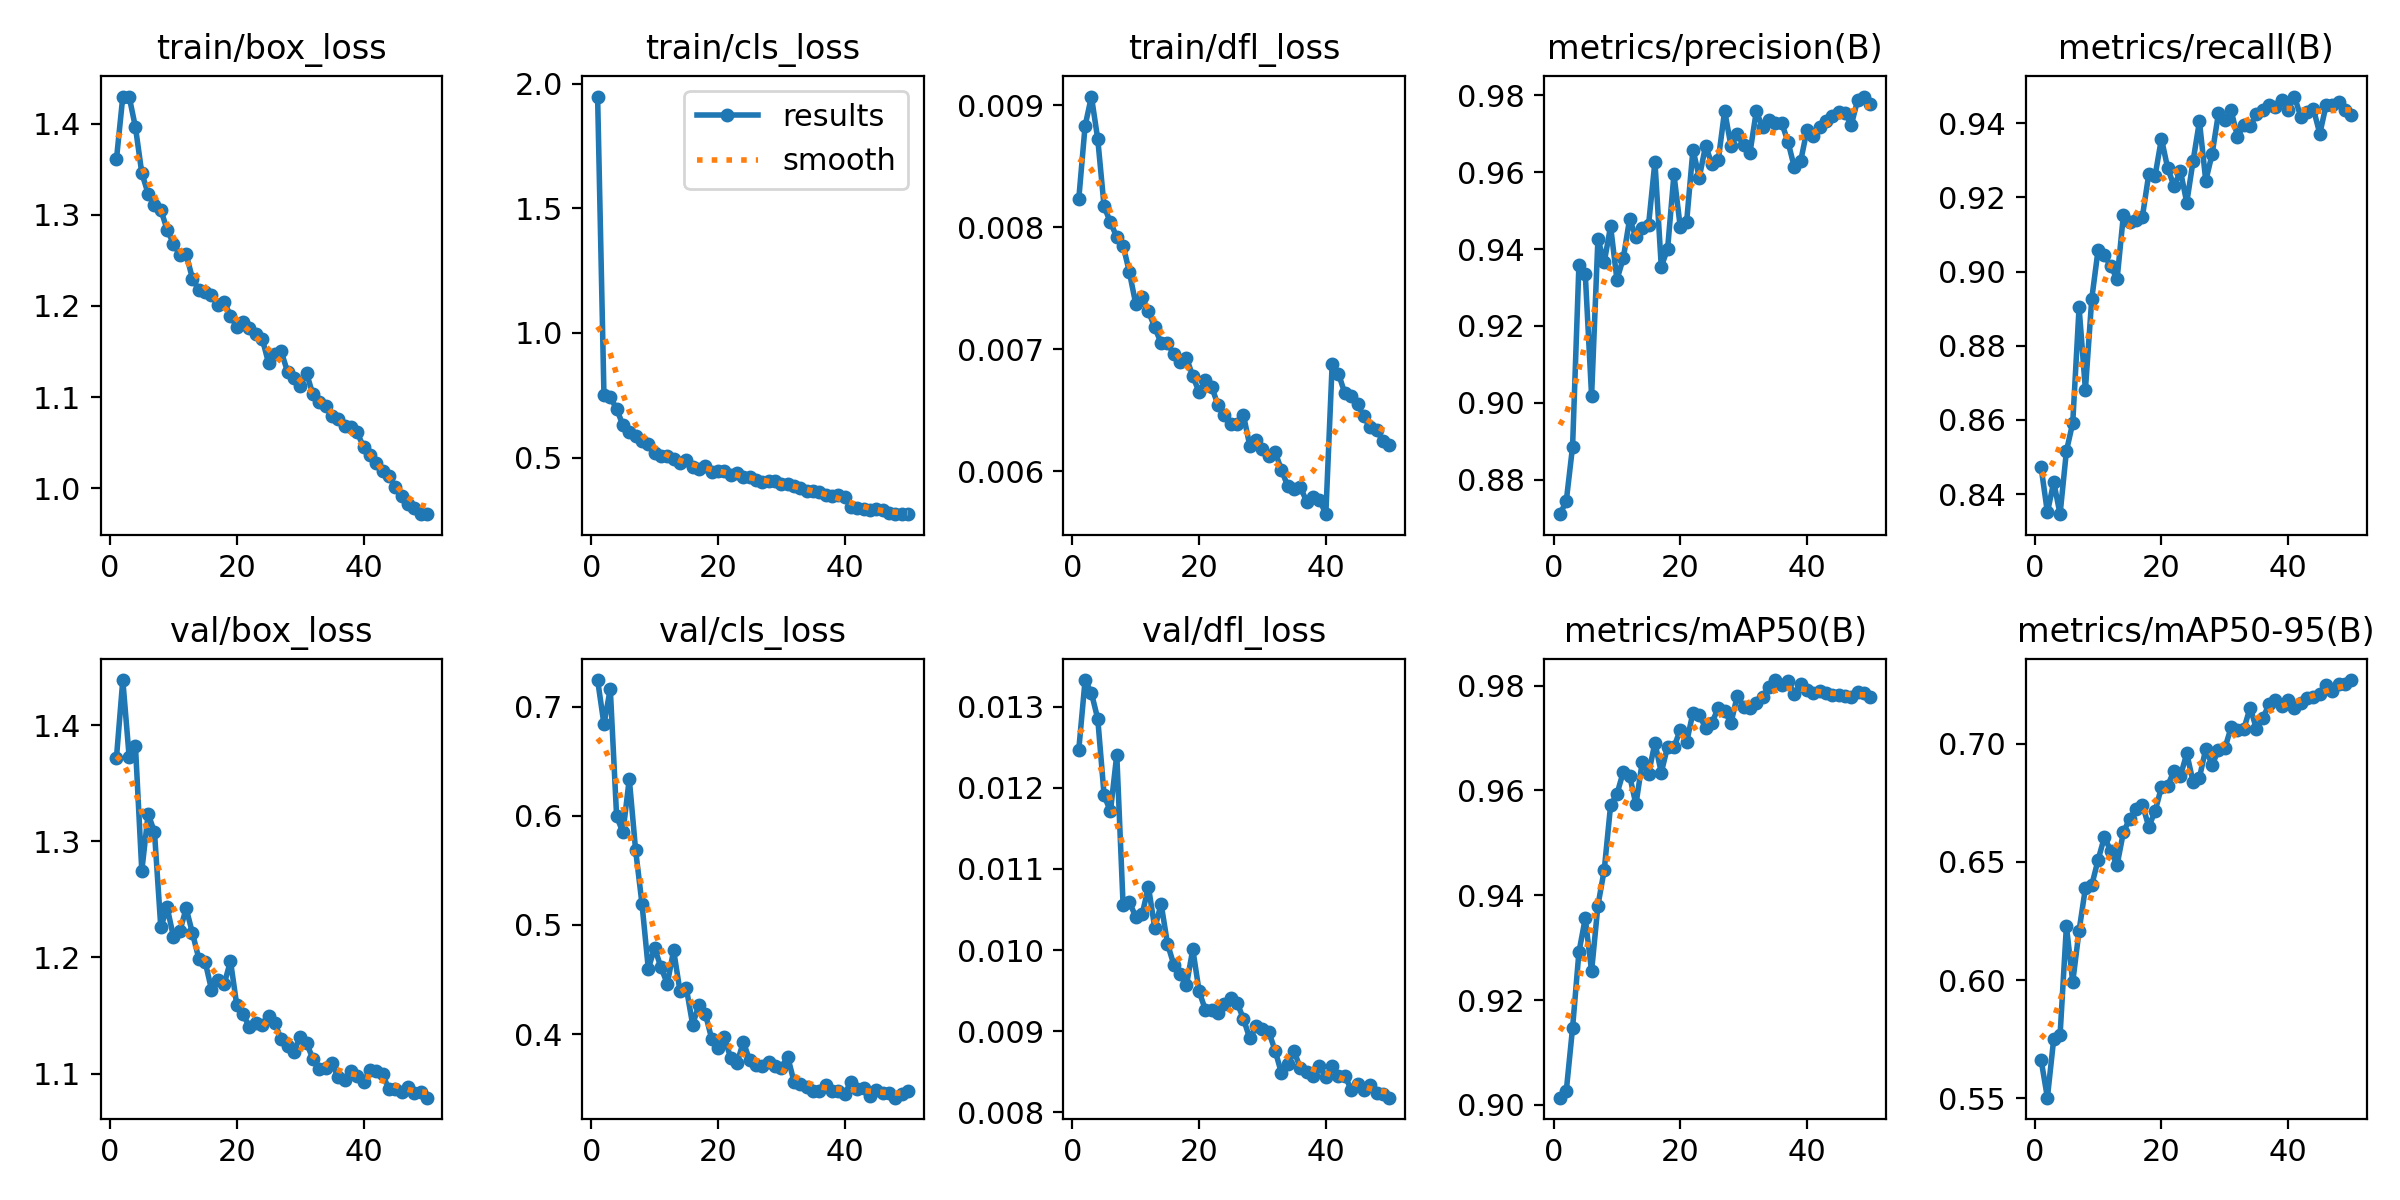

Source data for this figure (header and first rows):
epoch, time, train/box_loss, train/cls_loss, train/dfl_loss, metrics/precision(B), metrics/recall(B), metrics/mAP50(B), metrics/mAP50-95(B), val/box_loss, val/cls_loss, val/dfl_loss, lr/pg0, lr/pg1, lr/pg2
1, 156.2, 1.361, 1.948, 0.00823, 0.871, 0.8474, 0.9014, 0.5664, 1.372, 0.7245, 0.01247, 0.0006653, 0.0006653, 0.0006653
2, 307.9, 1.43, 0.7528, 0.00883, 0.8744, 0.8351, 0.9026, 0.5503, 1.439, 0.6841, 0.01333, 0.001306, 0.001306, 0.001306
3, 454.6, 1.43, 0.7416, 0.00907, 0.8886, 0.8433, 0.9147, 0.5752, 1.373, 0.7164, 0.01317, 0.00192, 0.00192, 0.00192
4, 600.3, 1.396, 0.6955, 0.00872, 0.9358, 0.8346, 0.9291, 0.5767, 1.382, 0.5995, 0.01285, 0.001881, 0.001881, 0.001881
5, 745.9, 1.346, 0.6295, 0.00817, 0.9336, 0.8516, 0.9356, 0.6228, 1.274, 0.5849, 0.01191, 0.001842, 0.001842, 0.001842
6, 890.2, 1.323, 0.6008, 0.00804, 0.9018, 0.8592, 0.9255, 0.5992, 1.323, 0.6339, 0.01171, 0.001802, 0.001802, 0.001802
7, 1035, 1.311, 0.5872, 0.00792, 0.9426, 0.8904, 0.9381, 0.6209, 1.308, 0.5684, 0.01241, 0.001762, 0.001762, 0.001762
8, 1182, 1.306, 0.5662, 0.00785, 0.9366, 0.8682, 0.9449, 0.639, 1.226, 0.5196, 0.01055, 0.001723, 0.001723, 0.001723
9, 1326, 1.284, 0.5555, 0.00763, 0.9459, 0.8926, 0.9571, 0.6401, 1.243, 0.4599, 0.01059, 0.001683, 0.001683, 0.001683
10, 1470, 1.268, 0.5175, 0.00737, 0.932, 0.9058, 0.9593, 0.6508, 1.218, 0.4789, 0.01041, 0.001644, 0.001644, 0.001644
11, 1616, 1.256, 0.5049, 0.00743, 0.9376, 0.9043, 0.9635, 0.6605, 1.222, 0.4612, 0.01044, 0.001604, 0.001604, 0.001604
12, 1763, 1.257, 0.5055, 0.00731, 0.9478, 0.9015, 0.9628, 0.6546, 1.242, 0.4461, 0.01078, 0.001564, 0.001564, 0.001564
13, 1909, 1.23, 0.4957, 0.00718, 0.9431, 0.898, 0.9574, 0.6487, 1.221, 0.4768, 0.01027, 0.001525, 0.001525, 0.001525
14, 2054, 1.218, 0.4783, 0.00705, 0.9456, 0.9153, 0.9655, 0.6626, 1.199, 0.4394, 0.01057, 0.001485, 0.001485, 0.001485
15, 2200, 1.216, 0.4884, 0.00705, 0.9464, 0.9134, 0.9632, 0.6682, 1.196, 0.4424, 0.01008, 0.001446, 0.001446, 0.001446
16, 2346, 1.212, 0.4635, 0.00696, 0.9627, 0.9139, 0.9691, 0.6723, 1.172, 0.4087, 0.00982, 0.001406, 0.001406, 0.001406
17, 2489, 1.201, 0.4548, 0.0069, 0.9354, 0.9148, 0.9634, 0.6742, 1.181, 0.427, 0.00971, 0.001366, 0.001366, 0.001366
18, 2632, 1.205, 0.4658, 0.00693, 0.94, 0.9262, 0.9684, 0.6649, 1.177, 0.4187, 0.00957, 0.001327, 0.001327, 0.001327
19, 2776, 1.189, 0.441, 0.00678, 0.9594, 0.9258, 0.9682, 0.6714, 1.197, 0.3959, 0.01001, 0.001287, 0.001287, 0.001287
20, 2919, 1.177, 0.4462, 0.00665, 0.9457, 0.9358, 0.9716, 0.6816, 1.159, 0.3876, 0.00949, 0.001248, 0.001248, 0.001248
21, 3062, 1.183, 0.4459, 0.00675, 0.947, 0.9278, 0.9692, 0.6822, 1.151, 0.3969, 0.00926, 0.001208, 0.001208, 0.001208
22, 3205, 1.176, 0.4291, 0.00669, 0.9658, 0.923, 0.9748, 0.6886, 1.14, 0.3783, 0.00926, 0.001168, 0.001168, 0.001168
23, 3348, 1.169, 0.4379, 0.00654, 0.9586, 0.9271, 0.9743, 0.6863, 1.143, 0.3732, 0.00923, 0.001129, 0.001129, 0.001129
24, 3491, 1.164, 0.4207, 0.00646, 0.9669, 0.9186, 0.972, 0.6958, 1.142, 0.3927, 0.00933, 0.001089, 0.001089, 0.001089
25, 3634, 1.138, 0.4214, 0.00639, 0.962, 0.9298, 0.9729, 0.6837, 1.15, 0.376, 0.00941, 0.00105, 0.00105, 0.00105
26, 3778, 1.148, 0.41, 0.00639, 0.9631, 0.9405, 0.9758, 0.6855, 1.144, 0.3716, 0.00935, 0.00101, 0.00101, 0.00101
27, 3920, 1.15, 0.4003, 0.00646, 0.9759, 0.9244, 0.9752, 0.6978, 1.129, 0.3703, 0.00915, 0.0009704, 0.0009704, 0.0009704
28, 4064, 1.128, 0.4069, 0.00621, 0.9668, 0.9317, 0.9728, 0.691, 1.124, 0.3741, 0.00891, 0.0009308, 0.0009308, 0.0009308
29, 4207, 1.121, 0.4063, 0.00626, 0.9698, 0.9426, 0.9781, 0.6973, 1.119, 0.3711, 0.00906, 0.0008912, 0.0008912, 0.0008912
30, 4349, 1.112, 0.3948, 0.00618, 0.9671, 0.9408, 0.976, 0.6979, 1.132, 0.3688, 0.00903, 0.0008516, 0.0008516, 0.0008516
31, 4492, 1.126, 0.3929, 0.00613, 0.965, 0.9434, 0.9757, 0.7068, 1.126, 0.3793, 0.00899, 0.000812, 0.000812, 0.000812
32, 4635, 1.103, 0.3878, 0.00616, 0.9758, 0.9364, 0.9767, 0.7057, 1.113, 0.3564, 0.00876, 0.0007724, 0.0007724, 0.0007724
33, 4777, 1.095, 0.3786, 0.00601, 0.9717, 0.9394, 0.9779, 0.706, 1.104, 0.354, 0.00848, 0.0007328, 0.0007328, 0.0007328
34, 4920, 1.09, 0.367, 0.00588, 0.9736, 0.9391, 0.9797, 0.7152, 1.105, 0.3518, 0.00859, 0.0006932, 0.0006932, 0.0006932
35, 5063, 1.079, 0.3661, 0.00586, 0.9727, 0.9424, 0.9811, 0.7063, 1.109, 0.348, 0.00875, 0.0006536, 0.0006536, 0.0006536
36, 5206, 1.076, 0.3634, 0.00587, 0.9728, 0.9435, 0.9801, 0.7108, 1.097, 0.3481, 0.00854, 0.000614, 0.000614, 0.000614
37, 5348, 1.068, 0.3516, 0.00575, 0.9679, 0.9449, 0.9809, 0.7166, 1.094, 0.3529, 0.0085, 0.0005744, 0.0005744, 0.0005744
38, 5491, 1.067, 0.3455, 0.00579, 0.9613, 0.9444, 0.9785, 0.7183, 1.102, 0.348, 0.00845, 0.0005348, 0.0005348, 0.0005348
39, 5634, 1.061, 0.351, 0.00577, 0.9628, 0.9462, 0.9802, 0.716, 1.098, 0.3478, 0.00857, 0.0004952, 0.0004952, 0.0004952
40, 5777, 1.045, 0.3432, 0.00565, 0.9709, 0.9436, 0.9793, 0.7184, 1.093, 0.3451, 0.00843, 0.0004556, 0.0004556, 0.0004556
41, 5940, 1.037, 0.3034, 0.00688, 0.9694, 0.9472, 0.9785, 0.7151, 1.103, 0.3562, 0.00857, 0.000416, 0.000416, 0.000416
42, 6083, 1.027, 0.2966, 0.0068, 0.9718, 0.9417, 0.979, 0.7173, 1.102, 0.3494, 0.00845, 0.0003764, 0.0003764, 0.0003764
43, 6225, 1.019, 0.2944, 0.00664, 0.9732, 0.9431, 0.9787, 0.7193, 1.099, 0.3507, 0.00845, 0.0003368, 0.0003368, 0.0003368
44, 6367, 1.013, 0.2895, 0.00662, 0.9746, 0.9438, 0.9782, 0.7195, 1.087, 0.3429, 0.00828, 0.0002972, 0.0002972, 0.0002972
45, 6509, 1.001, 0.2945, 0.00655, 0.9756, 0.9371, 0.9782, 0.7211, 1.086, 0.349, 0.00835, 0.0002576, 0.0002576, 0.0002576
46, 6651, 0.9914, 0.2877, 0.00645, 0.9754, 0.9449, 0.978, 0.7246, 1.084, 0.3462, 0.00827, 0.000218, 0.000218, 0.000218
47, 6793, 0.9827, 0.278, 0.00636, 0.9723, 0.9449, 0.9778, 0.7223, 1.088, 0.346, 0.00834, 0.0001784, 0.0001784, 0.0001784
48, 6935, 0.9787, 0.2748, 0.00634, 0.9788, 0.9458, 0.9787, 0.7251, 1.084, 0.3417, 0.00824, 0.0001388, 0.0001388, 0.0001388
49, 7077, 0.9724, 0.2751, 0.00625, 0.9797, 0.9435, 0.9787, 0.7252, 1.084, 0.3455, 0.00823, 9.92e-05, 9.92e-05, 9.92e-05
50, 7219, 0.9717, 0.2728, 0.00622, 0.9778, 0.9422, 0.9778, 0.7268, 1.079, 0.3479, 0.00818, 5.96e-05, 5.96e-05, 5.96e-05
